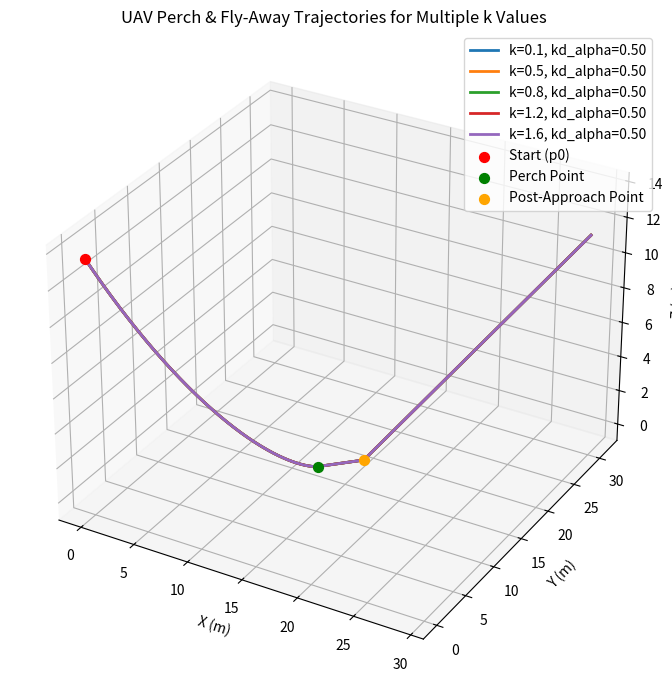

Write Python code to recreate this figure.
import numpy as np
import matplotlib.pyplot as plt


def generate_trajectory(k,
                        p0,
                        ptd,
                        initial_velocity,
                        kd_alpha=0.5,
                        dist_approach=4.0,
                        exit_angle_deg=30.0,
                        td=5.0,
                        n1=500,
                        n2a=100,
                        n2b=200):
    """
    Generate the full UAV trajectory (perch, forward approach, fly-away) for a given k.

    Parameters:
        k (float): distance‐decay shape parameter
        p0 (ndarray): initial position [x, y, z]
        ptd (ndarray): perch target position [x, y, z]
        initial_velocity (float): flight speed (m/s)
        kd_alpha (float): angle‐decay shape parameter
        dist_approach (float): forward approach distance (m)
        exit_angle_deg (float): climb‐out angle (degrees)
        td (float): total perch duration (s)
        n1 (int): sample points for perching
        n2a (int): sample points for approach
        n2b (int): sample points for climb‐out

    Returns:
        t_full (ndarray): concatenated time vector
        p_full (ndarray): concatenated position array [n×3]
    """
    # Phase 1: Perching
    t1 = np.linspace(0, td, n1)
    tau_0 = np.linalg.norm(ptd - p0) / initial_velocity
    d_t = initial_velocity * tau_0 * (1 - t1/td)**(1/k)
    alpha_0 = np.pi / 4
    alpha_t = alpha_0 * (d_t / d_t[0])**(1/kd_alpha)

    p1 = np.zeros((n1, 3))
    for i in range(n1):
        M1 = (np.sin(alpha_t[0]) - np.sin(alpha_t[i])) / np.sin(alpha_t[0])
        M2 = np.sin(alpha_t[i]) / np.sin(alpha_t[0])
        M3 = np.array([0.0, 0.0, d_t[i] * np.sin(alpha_t[i])])
        p1[i] = M1 * ptd + M2 * p0 + M3

    # Shared horizontal vector
    h = ptd - p0
    h[2] = 0
    h_unit = h / np.linalg.norm(h)

    # Phase 2a: Forward Approach
    t2a = np.linspace(0, dist_approach / initial_velocity, n2a)
    p2a = np.array([ptd + h_unit * initial_velocity * ti for ti in t2a])

    # Phase 2b: Fly‐Away
    phi_exit = np.deg2rad(exit_angle_deg)
    u_exit = np.array([
        np.cos(phi_exit) * h_unit[0],
        np.cos(phi_exit) * h_unit[1],
        np.sin(phi_exit)
    ])
    ptd2 = ptd + h_unit * dist_approach
    t2b = np.linspace(0, 5.0, n2b)
    p2b = np.array([ptd2 + initial_velocity * u_exit * ti for ti in t2b])

    # Concatenate time and positions
    t_full = np.concatenate([t1,
                             td + t2a,
                             td + t2a[-1] + t2b])
    p_full = np.vstack([p1, p2a, p2b])
    return t_full, p_full

def plot_velocity_acceleration(t, p, k):
    dt = np.gradient(t)
    velocities = np.gradient(p, axis=0) / dt[:, None]
    accelerations = np.gradient(velocities, axis=0) / dt[:, None]

    speed = np.linalg.norm(velocities, axis=1)
    accel_magnitude = np.linalg.norm(accelerations, axis=1)

    plt.figure(figsize=(14, 6))

    plt.subplot(1, 2, 1)
    plt.plot(t, speed, label=f'k={k}')
    plt.xlabel('Time [s]')
    plt.ylabel('Speed [m/s]')
    plt.title('Velocity Profile')
    plt.legend()

    plt.subplot(1, 2, 2)
    plt.plot(t, accel_magnitude, label=f'k={k}')
    plt.xlabel('Time [s]')
    plt.ylabel('Acceleration [m/s²]')
    plt.title('Acceleration Profile')
    plt.legend()

    plt.tight_layout()
    plt.show()


if __name__ == "__main__":
    # === Parameters ===
    p0 = np.array([0.0, 0.0, 0.0])
    ptd = np.array([13.0, 14.0, 0.0])
    initial_velocity = 4.5
    ks = np.arange(0.1, 6.1, 1)

    # Plot setup
    fig = plt.figure(figsize=(10, 7))
    ax = fig.add_subplot(111, projection='3d')

    # Generate & plot for each k
    k_set = np.linspace(0.1, 1.6, 5)
    kd_alpha = 0.5
    # kd_alpha_set = np.linspace(0,2,5)
    # k = 0.6

    
    for k in k_set:
        t, p = generate_trajectory(k, p0, ptd, initial_velocity, kd_alpha)
        ax.plot(p[:, 0], p[:, 1], p[:, 2], label=f"k={k:.1f}, kd_alpha={kd_alpha:.2f}", linewidth=2)   
        # ax.plot(p[:, 0], p[:, 1], p[:, 2], label=f"k={k:.1f}", linewidth=2)
        # plot_velocity_acceleration(t, p, k)

        

    # Annotate key points
    h = ptd - p0; h[2] = 0; h_unit = h / np.linalg.norm(h)
    ptd2 = ptd + h_unit * 4.0
    ax.scatter(*p[0],   color='red',   label='Start (p0)',   s=50)
    ax.scatter(*ptd,  color='green', label='Perch Point',   s=50)
    ax.scatter(*ptd2, color='orange',label='Post-Approach Point', s=50)

    # Labels & legend
    ax.set_xlabel('X (m)')
    ax.set_ylabel('Y (m)')
    ax.set_zlabel('Z (m)')
    ax.set_title('UAV Perch & Fly-Away Trajectories for Multiple k Values')
    ax.legend()
    plt.tight_layout()
    plt.show()
